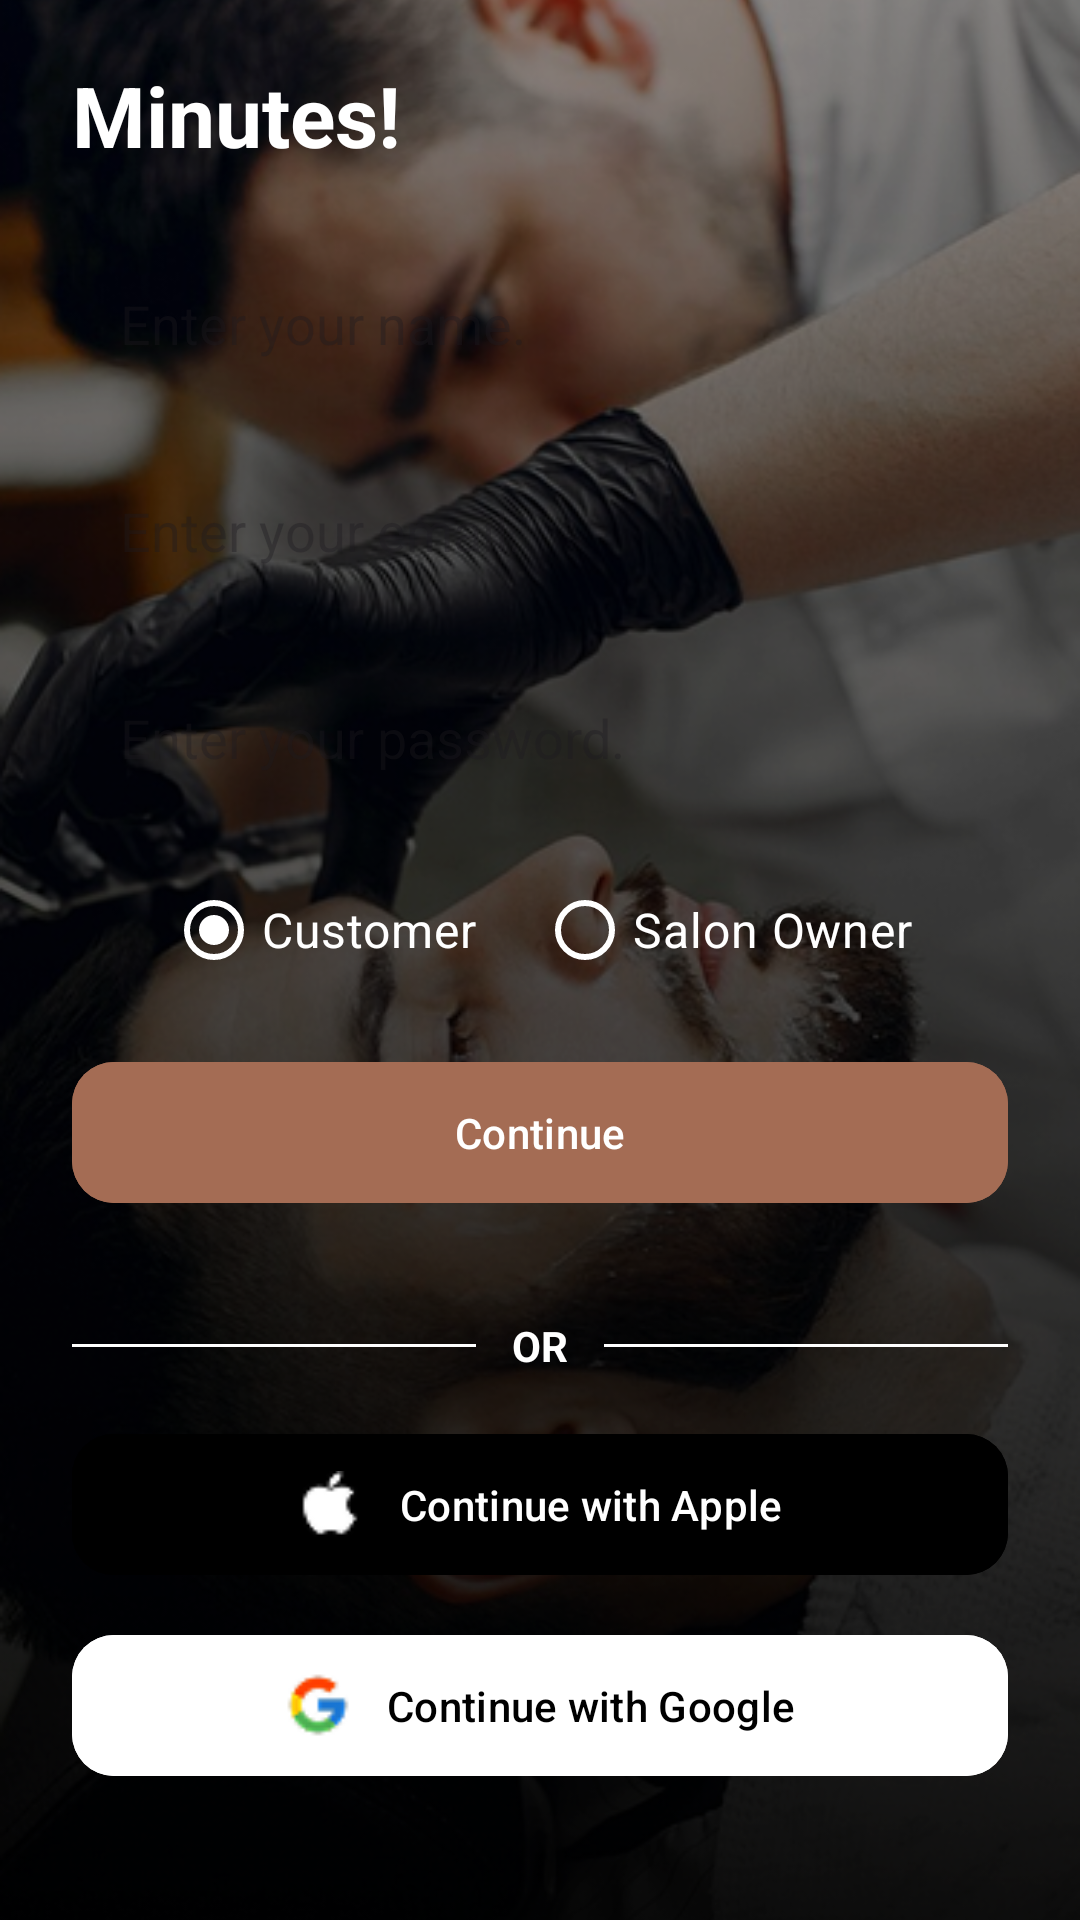

Layout XML and referenced resources for this Android screen:
<!-- AndroidManifest.xml: application theme Theme.Enso -->
<!-- res/layout/activity_signup.xml -->
<?xml version="1.0" encoding="utf-8"?>
<FrameLayout xmlns:android="http://schemas.android.com/apk/res/android"
    xmlns:app="http://schemas.android.com/apk/res-auto"
    android:layout_width="match_parent"
    android:layout_height="match_parent">

    
    <ImageView
        android:layout_width="match_parent"
        android:layout_height="match_parent"
        android:scaleType="centerCrop"
        android:src="@drawable/login_bg" />

    
    <View
        android:layout_width="match_parent"
        android:layout_height="match_parent"
        android:background="#66000000" />

    
    <LinearLayout
        android:layout_width="match_parent"
        android:layout_height="match_parent"
        android:gravity="bottom"
        android:orientation="vertical"
        android:padding="24dp">

        
        <TextView
            android:layout_width="match_parent"
            android:layout_height="wrap_content"
            android:layout_marginBottom="24dp"
            android:text="Book Your Perfect\nLook in Minutes!"
            android:textColor="@android:color/white"
            android:textSize="28sp"
            android:textStyle="bold" />

        
        <EditText
            android:id="@+id/etName"
            android:layout_width="match_parent"
            android:layout_height="55dp"
            android:layout_marginBottom="14dp"
            android:background="@drawable/rounded_input"
            android:hint="Enter your name."
            android:padding="16dp"
            android:textColor="#000000" />

        
        <EditText
            android:id="@+id/etEmail"
            android:layout_width="match_parent"
            android:layout_height="55dp"
            android:layout_marginBottom="14dp"
            android:background="@drawable/rounded_input"
            android:hint="Enter your email."
            android:inputType="textEmailAddress"
            android:padding="16dp"
            android:textColor="#000000" />

        
        <EditText
            android:id="@+id/etPassword"
            android:layout_width="match_parent"
            android:layout_height="55dp"
            android:layout_marginBottom="12dp"
            android:background="@drawable/rounded_input"
            android:hint="Enter your password."
            android:inputType="textPassword"
            android:padding="16dp"
            android:textColor="#000000" />

        
        <RadioGroup
            android:id="@+id/rgUserRole"
            android:layout_width="match_parent"
            android:layout_height="wrap_content"
            android:layout_marginBottom="16dp"
            android:gravity="center"
            android:orientation="horizontal">

            <RadioButton
                android:id="@+id/rbCustomer"
                android:layout_width="wrap_content"
                android:layout_height="wrap_content"
                android:layout_marginEnd="20dp"
                android:checked="true"
                android:text="Customer"
                android:textColor="@android:color/white"
                app:buttonTint="@android:color/white"
                android:textSize="16sp" />

            <RadioButton
                android:id="@+id/rbOwner"
                android:layout_width="wrap_content"
                android:layout_height="wrap_content"
                android:text="Salon Owner"
                android:textColor="@android:color/white"
                app:buttonTint="@android:color/white"
                android:textSize="16sp" />
        </RadioGroup>

        
        <com.google.android.material.button.MaterialButton
            android:id="@+id/btnContinue"
            android:layout_width="match_parent"
            android:layout_height="55dp"
            android:layout_marginBottom="18dp"
            android:backgroundTint="#A46C54"
            android:text="Continue"
            android:textColor="@android:color/white"
            app:cornerRadius="14dp" />

        
        <LinearLayout
            android:layout_width="match_parent"
            android:layout_height="wrap_content"
            android:layout_marginVertical="16dp"
            android:gravity="center_vertical"
            android:orientation="horizontal">

            
            <View
                android:layout_width="0dp"
                android:layout_height="1dp"
                android:layout_weight="1"
                android:background="#FFFFFF" />

            
            <TextView
                android:layout_width="wrap_content"
                android:layout_height="wrap_content"
                android:paddingHorizontal="12dp"
                android:text="OR"
                android:textColor="@android:color/white"
                android:textStyle="bold" />

            
            <View
                android:layout_width="0dp"
                android:layout_height="1dp"
                android:layout_weight="1"
                android:background="#FFFFFF" />

        </LinearLayout>

        
        <com.google.android.material.button.MaterialButton
            android:layout_width="match_parent"
            android:layout_height="55dp"
            android:layout_marginBottom="12dp"
            android:backgroundTint="#000000"
            android:text="Continue with Apple"
            android:textColor="@android:color/white"
            app:cornerRadius="14dp"
            app:icon="@drawable/ic_apple"
            app:iconGravity="textStart"
            app:iconPadding="12dp"
            app:iconSize="22dp"
            app:iconTint="@android:color/white" />

        
        <com.google.android.material.button.MaterialButton
            android:layout_width="match_parent"
            android:layout_height="55dp"
            android:backgroundTint="#FFFFFF"
            android:text="Continue with Google"
            android:textColor="#000000"
            app:cornerRadius="14dp"
            app:icon="@drawable/ic_google"
            app:iconGravity="textStart"
            app:iconPadding="12dp"
            app:iconSize="22dp"
            app:iconTint="@null" />

        <TextView
            android:id="@+id/loginRedirect"
            android:layout_width="wrap_content"
            android:layout_height="wrap_content"
            android:layout_gravity="center"
            android:layout_marginTop="20dp"
            android:text="Already have an account? Sign In"
            android:textColor="@android:color/white"
            android:textSize="14sp" />

    </LinearLayout>

</FrameLayout>
<!-- resources referenced by this layout -->
<resources>
  <!-- drawable ic_apple: png bitmap (drawable, 573 bytes) -->
  <!-- drawable ic_google: png bitmap (drawable, 910 bytes) -->
  <!-- drawable login_bg: png bitmap (drawable, 385700 bytes) -->
  <style name="Theme.Enso" parent="Base.Theme.Enso" />
  <style name="Base.Theme.Enso" parent="Theme.Material3.DayNight.NoActionBar">
          
          
  
          <item name="colorPrimary">#121212</item>
          <item name="colorPrimaryVariant">#121212</item>
          <item name="colorSecondary">#A46C54</item>
  
          
          <item name="android:statusBarColor">#121212</item>
  
          
          <item name="android:navigationBarColor">#121212</item>
      </style>
</resources>
